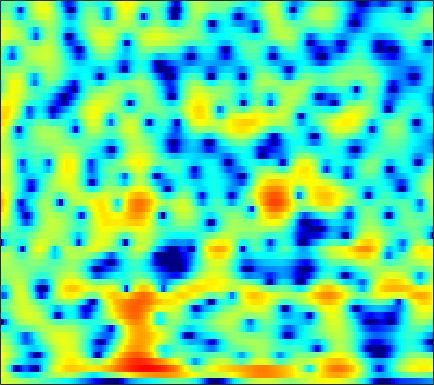

The data file committed next to this chart (first rows):
2.8097, 2.766, 2.6651, 2.5222, 2.3878, 2.177, 1.9323, 1.7298, 1.4419, 1.136, 0.82117, 0.5852, 0.26486, -0.05291, -0.29009, -0.60198, -0.90296, -1.1278, -1.4262, -1.727, -2.0257, -2.2512, -2.5389, -2.8075
4.024, 3.494, 2.678, 1.744, 0.9776, -0.1121, -1.242, -2.082, -3.136, -4.046, -4.748, -5.111, -5.352, -5.324, -5.128, -4.67, -4.036, -3.482, -2.691, -1.887, -1.115, -0.5735, 0.08488, 0.6626
3.775, 2.61, 0.7221, -1.663, -3.892, -7.725, -13.06, -17.55, -16.51, -12.94, -11.08, -10.56, -10.79, -12.1, -14.01, -18.45, -21.03, -15.97, -10.42, -6.67, -3.89, -2.216, -0.3701, 1.147
4.041, 3.298, 2.213, 1.058, 0.1818, -0.9409, -1.973, -2.676, -3.532, -4.337, -5.122, -5.732, -6.527, -7.257, -7.7, -8.049, -8.013, -7.681, -6.864, -5.7, -4.327, -3.24, -1.807, -0.4391
4.507, 4.043, 3.345, 2.57, 1.945, 1.069, 0.1287, -0.627, -1.711, -2.912, -4.266, -5.425, -7.225, -9.491, -11.7, -16.02, -24.5, -24.86, -15.5, -10.54, -7.191, -5.232, -3.078, -1.319
3.317, 2.957, 2.376, 1.688, 1.111, 0.273, -0.6386, -1.351, -2.307, -3.245, -4.128, -4.739, -5.449, -5.998, -6.277, -6.415, -6.234, -5.87, -5.122, -4.13, -3.016, -2.154, -1.019, 0.05765
2.011, 1.656, 1.059, 0.3082, -0.3636, -1.421, -2.689, -3.775, -5.44, -7.315, -9.198, -10.26, -10.55, -9.507, -8.306, -6.636, -5.08, -4.018, -2.733, -1.573, -0.5272, 0.1827, 1.029, 1.774
0.01971, -0.2559, -0.6614, -1.143, -1.585, -2.312, -3.255, -4.152, -5.651, -7.495, -9.524, -10.74, -10.84, -9.071, -7.357, -5.221, -3.432, -2.306, -1.05, -0.01549, 0.8463, 1.406, 2.036, 2.543
-4.688, -4.701, -4.363, -3.805, -3.364, -2.851, -2.478, -2.297, -2.152, -2.059, -1.968, -1.853, -1.597, -1.208, -0.8492, -0.3183, 0.2164, 0.5931, 1.035, 1.387, 1.638, 1.772, 1.893, 1.959
-31.69, -19.2, -10.79, -6.763, -4.748, -2.783, -1.357, -0.5288, 0.3342, 0.9733, 1.441, 1.72, 2.025, 2.259, 2.378, 2.463, 2.449, 2.373, 2.192, 1.904, 1.474, 1.051, 0.3758, -0.3564
-4.811, -4.508, -3.646, -2.51, -1.612, -0.4719, 0.5283, 1.172, 1.9, 2.452, 2.848, 3.059, 3.221, 3.252, 3.191, 2.997, 2.671, 2.328, 1.719, 0.9286, -0.1007, -1.087, -2.807, -5.169
-2.01, -1.651, -1.111, -0.4933, 0.02402, 0.7282, 1.381, 1.808, 2.272, 2.603, 2.815, 2.873, 2.798, 2.568, 2.316, 1.891, 1.389, 0.948, 0.2622, -0.5131, -1.334, -2.013, -3.077, -4.372
-2.896, -2.575, -1.949, -1.087, -0.3513, 0.5963, 1.465, 2.006, 2.526, 2.797, 2.817, 2.646, 2.199, 1.526, 0.8984, -0.08276, -1.111, -1.819, -2.547, -3.014, -3.152, -3.05, -2.714, -2.284
-9.209, -11.09, -9.927, -5.883, -3.253, -0.6175, 1.187, 2.14, 2.948, 3.26, 3.053, 2.6, 1.63, 0.1711, -1.308, -3.856, -7.091, -9.909, -13.45, -13.87, -10.91, -8.509, -5.627, -3.127
-5.741, -6.091, -5.418, -3.456, -1.838, 0.03989, 1.464, 2.185, 2.713, 2.792, 2.404, 1.813, 0.5423, -1.336, -3.174, -6.35, -10.6, -14.41, -20.15, -26.04, -21.17, -15.35, -9.43, -5.264
-0.9573, -0.6541, -0.1845, 0.3854, 0.8167, 1.341, 1.765, 1.977, 2.063, 1.895, 1.484, 0.9714, 0.009239, -1.22, -2.319, -4.019, -5.919, -7.266, -8.707, -9.523, -8.894, -7.72, -5.765, -3.661
0.3427, 0.5392, 0.7874, 0.9914, 1.125, 1.266, 1.327, 1.323, 1.244, 1.047, 0.7262, 0.4097, -0.07788, -0.6587, -1.148, -1.786, -2.408, -2.826, -3.163, -3.284, -3.188, -2.914, -2.363, -1.695
1.032, 1.071, 1.092, 1.066, 1.031, 0.9768, 0.8796, 0.7827, 0.6363, 0.4714, 0.2787, 0.1338, -0.06072, -0.2961, -0.4788, -0.6962, -0.906, -1.081, -1.259, -1.352, -1.415, -1.418, -1.322, -1.161
1.783, 1.647, 1.448, 1.239, 1.062, 0.7823, 0.499, 0.2881, 0.02927, -0.1521, -0.2251, -0.2128, -0.1476, -0.0233, 0.07849, 0.1515, 0.1733, 0.1474, -0.02695, -0.2925, -0.6132, -0.9127, -1.329, -1.647
2.302, 2.053, 1.767, 1.483, 1.186, 0.6375, -0.0704, -0.702, -1.585, -2.24, -2.287, -1.885, -0.9692, 0.1072, 0.8299, 1.539, 1.956, 2.102, 1.995, 1.495, 0.645, -0.2688, -1.946, -4.044
-1.47, -1.332, -0.6946, -0.1719, -0.03158, -0.317, -1.369, -2.788, -6.024, -13.07, -20.5, -9.687, -3.784, -0.4796, 1.141, 2.677, 3.609, 3.945, 4.06, 3.707, 2.819, 1.809, -0.1554, -3.03
-17.07, -10.92, -6.239, -3.915, -2.939, -2.355, -2.457, -2.825, -3.493, -4.045, -3.925, -3.326, -2.017, -0.5773, 0.3774, 1.455, 2.301, 2.7, 2.986, 3.05, 2.811, 2.502, 1.962, 1.353
-3.164, -3.15, -2.874, -2.491, -2.267, -2.17, -2.182, -2.282, -2.432, -2.499, -2.431, -2.238, -1.769, -1.214, -0.6976, -0.006968, 0.6121, 1.077, 1.544, 1.87, 2.09, 2.144, 2.143, 2.063
0.759, 0.4703, 0.06959, -0.3551, -0.721, -1.265, -1.867, -2.345, -3.005, -3.592, -4.015, -4.133, -4.022, -3.539, -2.986, -2.084, -1.157, -0.4955, 0.3471, 1.007, 1.536, 1.836, 2.092, 2.224
3.363, 2.872, 2.113, 1.183, 0.3917, -0.7719, -2.171, -3.313, -5.063, -7.053, -9.179, -10.62, -11.31, -9.623, -7.777, -5.441, -3.311, -2.082, -0.6983, 0.4192, 1.201, 1.664, 2.062, 2.265
5.264, 4.591, 3.497, 2.156, 0.9934, -0.7865, -2.808, -4.474, -6.889, -9.668, -12.95, -15.88, -17.78, -13.71, -10.32, -6.811, -4.221, -2.606, -1.012, 0.184, 1.014, 1.41, 1.731, 1.787
6.79, 5.998, 4.644, 2.98, 1.429, -1.003, -3.894, -6.384, -9.667, -11.91, -12, -11.13, -9.681, -7.697, -6.306, -4.384, -2.617, -1.554, -0.2657, 0.5784, 1.152, 1.314, 1.2, 0.7312
7.408, 6.658, 5.38, 3.702, 2.176, -0.3514, -3.562, -6.643, -11.74, -15.79, -12.92, -10.39, -7.868, -5.891, -4.645, -3.18, -1.849, -0.971, -0.03938, 0.7148, 1.072, 1.128, 0.7338, -0.2343
6.035, 5.569, 4.708, 3.539, 2.511, 0.8453, -0.9395, -2.37, -4.107, -5.506, -6.363, -6.742, -6.856, -6.701, -6.324, -5.321, -4.27, -3.186, -2.015, -0.9445, -0.2301, 0.1162, 0.2606, 0.02096
4.129, 4.063, 3.687, 3.031, 2.363, 1.29, 0.00412, -1.054, -2.595, -4.271, -6.173, -7.818, -10.43, -13.72, -15.36, -13.34, -9.545, -7.295, -4.754, -2.954, -1.538, -0.7698, 0.0419, 0.5696
2.766, 2.958, 2.89, 2.488, 1.985, 1.115, 0.001947, -0.9327, -2.365, -3.945, -5.774, -7.307, -9.747, -12.1, -13.32, -12.01, -9.435, -7.406, -5.314, -3.579, -2.244, -1.368, -0.4104, 0.4584
2.731, 2.895, 2.803, 2.358, 1.814, 0.8144, -0.3979, -1.418, -2.814, -4.121, -5.203, -5.815, -6.288, -6.521, -6.407, -6.059, -5.434, -4.919, -4.22, -3.606, -3.006, -2.529, -1.763, -0.8282
3.949, 3.984, 3.692, 3.016, 2.235, 0.8048, -1.124, -2.911, -5.661, -8.287, -9.138, -8.384, -6.74, -5.43, -4.556, -3.916, -3.47, -3.527, -3.815, -4.663, -5.852, -6.804, -6.841, -5.03
4.444, 4.391, 4.002, 3.229, 2.389, 0.8607, -1.239, -3.311, -6.963, -11.61, -12.65, -9.882, -6.664, -4.539, -3.526, -2.687, -2.406, -2.55, -3.242, -4.739, -7.277, -10.17, -12.49, -8.016
3.296, 3.17, 2.797, 2.173, 1.569, 0.559, -0.5779, -1.5, -2.641, -3.505, -3.853, -3.781, -3.405, -2.807, -2.458, -2.024, -1.87, -1.819, -2.007, -2.303, -2.617, -2.738, -2.529, -1.884
2.413, 2.207, 1.788, 1.236, 0.7346, 0.02789, -0.7023, -1.197, -1.761, -2.142, -2.317, -2.321, -2.175, -1.949, -1.712, -1.449, -1.185, -1.05, -0.9023, -0.7746, -0.6607, -0.5309, -0.3164, -0.01116
2.401, 2.079, 1.477, 0.7184, 0.05866, -0.853, -1.74, -2.292, -2.803, -2.982, -2.871, -2.631, -2.18, -1.716, -1.338, -0.9006, -0.4803, -0.2399, 0.07057, 0.2998, 0.496, 0.6172, 0.7547, 0.8833
3.28, 2.823, 1.946, 0.7061, -0.442, -2.348, -4.512, -6.104, -7.321, -6.888, -5.465, -4.316, -2.971, -1.833, -1.177, -0.3994, 0.1553, 0.5338, 0.8931, 1.158, 1.341, 1.415, 1.47, 1.436
4.702, 4.267, 3.323, 1.883, 0.408, -2.262, -6.186, -10.58, -17.48, -11.81, -7.287, -5.206, -3.333, -1.995, -1.229, -0.4162, 0.2066, 0.5699, 0.8902, 1.09, 1.139, 1.118, 1.014, 0.8507
5.748, 5.545, 4.939, 3.975, 3.001, 1.458, -0.2453, -1.496, -2.795, -3.483, -3.73, -3.73, -3.619, -3.291, -2.885, -2.302, -1.622, -1.291, -1.005, -0.9997, -1.3, -1.639, -2.216, -2.686
6.136, 6.18, 5.946, 5.444, 4.881, 3.907, 2.74, 1.712, 0.1802, -1.611, -3.79, -5.773, -8.667, -10.37, -9.428, -7.093, -5.198, -4.378, -3.857, -4.16, -5.185, -6.436, -8.869, -11.6
5.563, 5.771, 5.838, 5.631, 5.316, 4.668, 3.727, 2.845, 1.359, -0.5687, -3.057, -5.44, -9.352, -11.88, -10.6, -7.989, -6.207, -5.369, -5.139, -5.657, -6.921, -8.541, -11.58, -15.4
3.95, 4.311, 4.653, 4.774, 4.721, 4.449, 3.923, 3.372, 2.43, 1.276, -0.01487, -1.012, -2.179, -3.036, -3.396, -3.646, -3.699, -3.819, -4.168, -4.749, -5.648, -6.543, -7.884, -9.35
1.466, 2.172, 2.979, 3.605, 3.898, 4.053, 3.962, 3.72, 3.205, 2.514, 1.692, 1.038, 0.1652, -0.627, -1.192, -1.732, -2.165, -2.494, -2.844, -3.288, -3.904, -4.443, -5.356, -6.564
-2.197, -0.399, 1.442, 2.745, 3.424, 3.971, 4.166, 4.104, 3.76, 3.15, 2.29, 1.517, 0.3365, -0.8761, -1.691, -2.488, -2.875, -2.839, -2.614, -2.405, -2.334, -2.428, -2.798, -3.437
-2.929, -0.8912, 1.139, 2.543, 3.294, 3.93, 4.182, 4.153, 3.817, 3.116, 2.018, 0.8825, -1.122, -3.965, -6.665, -10.45, -9.762, -7.14, -4.36, -2.477, -1.298, -0.8051, -0.5258, -0.5962
-0.7249, 0.05891, 1.025, 1.827, 2.278, 2.7, 2.893, 2.875, 2.628, 2.088, 1.215, 0.2858, -1.397, -3.638, -5.652, -7.901, -7.494, -5.745, -3.412, -1.661, -0.4714, 0.1251, 0.5815, 0.6969
-0.9124, -0.6238, -0.2903, -0.02153, 0.1415, 0.3371, 0.5214, 0.6257, 0.696, 0.6571, 0.467, 0.2222, -0.2253, -0.7097, -1.02, -1.27, -1.171, -0.8718, -0.3341, 0.2341, 0.7109, 0.9771, 1.164, 1.156
-1.852, -2.02, -2.395, -2.848, -3.124, -3.236, -2.916, -2.439, -1.671, -0.9208, -0.3112, 0.04315, 0.3907, 0.6339, 0.7829, 0.9507, 1.155, 1.323, 1.537, 1.734, 1.876, 1.919, 1.864, 1.68
-2.131, -2.907, -4.555, -7.092, -9.645, -12.42, -10.24, -7.386, -4.418, -2.341, -0.8859, -0.08828, 0.71, 1.252, 1.554, 1.899, 2.169, 2.315, 2.492, 2.616, 2.663, 2.621, 2.457, 2.149
-0.5788, -1.366, -2.921, -5.125, -7.072, -8.838, -7.587, -5.632, -3.299, -1.565, -0.3563, 0.2773, 0.8439, 1.204, 1.388, 1.595, 1.788, 1.963, 2.216, 2.437, 2.569, 2.586, 2.462, 2.12
1.943, 1.643, 1.094, 0.4808, 0.08119, -0.2437, -0.2719, -0.1201, 0.1994, 0.4697, 0.5685, 0.4958, 0.1735, -0.3042, -0.706, -1.164, -1.211, -0.8874, -0.1937, 0.5923, 1.243, 1.569, 1.71, 1.498
3.474, 3.439, 3.283, 3.041, 2.825, 2.541, 2.263, 2.041, 1.703, 1.243, 0.5747, -0.132, -1.454, -3.47, -5.653, -9.735, -12.21, -9.416, -5.233, -2.415, -0.6312, 0.1945, 0.7535, 0.7817
3.39, 3.407, 3.321, 3.121, 2.903, 2.536, 2.115, 1.765, 1.23, 0.6265, -0.09123, -0.757, -1.895, -3.449, -4.957, -7.063, -7.829, -6.676, -4.287, -2.194, -0.7213, -0.002934, 0.5143, 0.5509
2.253, 2.269, 2.167, 1.905, 1.604, 1.046, 0.3594, -0.1801, -0.824, -1.281, -1.512, -1.573, -1.599, -1.595, -1.558, -1.444, -1.133, -0.7728, -0.1369, 0.5159, 1.04, 1.281, 1.351, 1.126
0.2945, 0.553, 0.6651, 0.4179, -0.04468, -1.061, -2.598, -4.059, -6.018, -6.871, -5.783, -4.356, -2.526, -1.037, -0.1232, 0.8456, 1.601, 2.055, 2.545, 2.863, 2.99, 2.94, 2.649, 2.106
-2.879, -1.704, -0.8567, -0.73, -1.099, -2.219, -4.213, -6.506, -11.35, -15.56, -9.863, -6.263, -2.957, -0.7312, 0.504, 1.797, 2.754, 3.299, 3.777, 3.997, 3.948, 3.732, 3.2, 2.361
-3.184, -2.047, -1.15, -0.8217, -0.8911, -1.36, -2.125, -2.795, -3.531, -3.748, -3.265, -2.533, -1.333, -0.102, 0.7593, 1.791, 2.634, 3.124, 3.564, 3.749, 3.645, 3.36, 2.688, 1.643
